Run: headless pygame with SDL's dummy video driver; simulated clock (each Clock.tick advances the game by its frame time, no real sleeping); random seed 0; keys injected as events and as key.get_pressed() state; no mouse input.
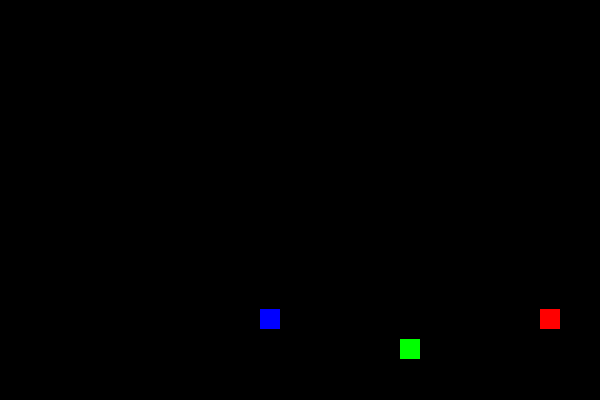
Frame 1 of 4 · flips 1–60 · no input
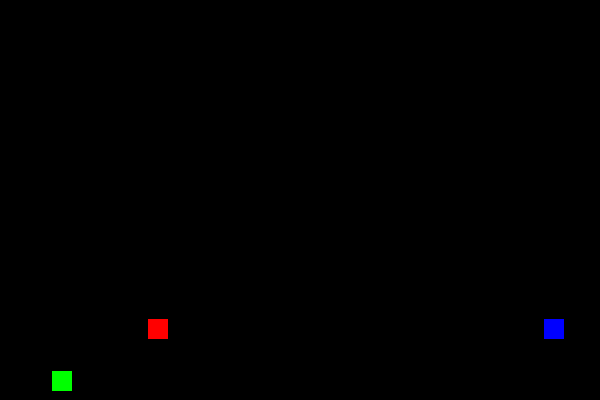
Frame 2 of 4 · flips 61–180 · tapped SPACE, RETURN · held RIGHT (→), D
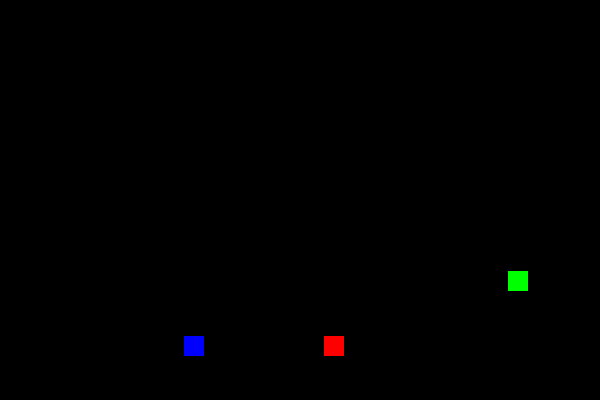
Frame 3 of 4 · flips 181–300 · held DOWN (↓), S
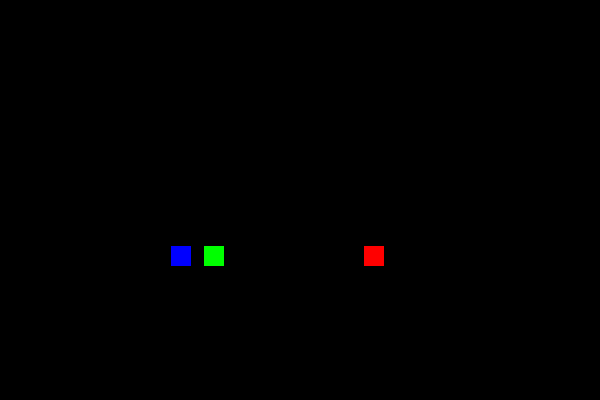
Frame 4 of 4 · flips 301–420 · held LEFT (←), A, UP (↑), W

The pygame program that drew these frames:

import pygame
import time

from typing import List

pygame.init()


class Vector2D:
    def __init__(self, x: float, y: float):
        self.x = x
        self.y = y


class Square:
    def __init__(
        self, id: int, size: int, coords: Vector2D, vel: Vector2D, acc: Vector2D, color
    ):
        self.size = size
        self.id = id
        self.coords = coords
        self.vel = vel
        self.acc = acc
        self.color = color
        self.bound = False

    def tick(self):
        if self.coords.y < 380 or self.bounce == True:
            self.bounce = False
            self.vel.y += self.acc.y
            self.coords.y += self.vel.y
            if self.coords.y > 380:
                self.bounce = True
                self.coords.y = 380
                self.vel.y = self.vel.y * -0.9

        if self.coords.x >= 0 and self.coords.x <= 580:
            self.vel.x += self.acc.x
            self.coords.x += self.vel.x
        elif self.coords.x >= 580:
            self.coords.x = 580
            self.vel.x = self.vel.x * -1
        else:
            self.coords.x = 0
            self.vel.x = self.vel.x * -1

    def info(self):
        print(f"Id: {self.id}")
        print(f"Coords: {self.coords.x, self.coords.y}")
        print(f"Velocity: {self.vel.x, self.vel.y}")
        print(f"Acceleration: {self.acc.x, self.acc.y}")


screen = pygame.display.set_mode((600, 400))
pygame.display.set_caption("Simulation")

g: float = 9.81 * (1 / 60)

objects: List[Square] = []

# objects.append(
#     Square(0, 20, Vector2D(40, 40), Vector2D(0, 0), Vector2D(0, g), (0, 255, 0)),
#     Square(1, 20, Vector2D(80, 10), Vector2D(0, 0), Vector2D(0, g), (0, 0, 255)),
# )

objects += [
    Square(0, 20, Vector2D(40, 40), Vector2D(6, 0), Vector2D(0, g), (0, 255, 0)),
    Square(1, 20, Vector2D(80, 10), Vector2D(3, 0), Vector2D(0, g), (0, 0, 255)),
    Square(2, 20, Vector2D(300, 10), Vector2D(4, 0), Vector2D(0, g), (255, 0, 0)),
]


running = True
while running:
    for event in pygame.event.get():
        if event.type == pygame.QUIT:
            running = False

    screen.fill((0, 0, 0))
    for i, object in enumerate(objects):
        print("__________________")
        objects[i].tick()
        objects[i].info()
        pygame.draw.rect(
            screen,
            objects[i].color,
            (
                (objects[i].coords.x, objects[i].coords.y),
                (objects[i].size, objects[i].size),
            ),
        )
    pygame.display.flip()
    time.sleep(1 / 60)

pygame.quit()
